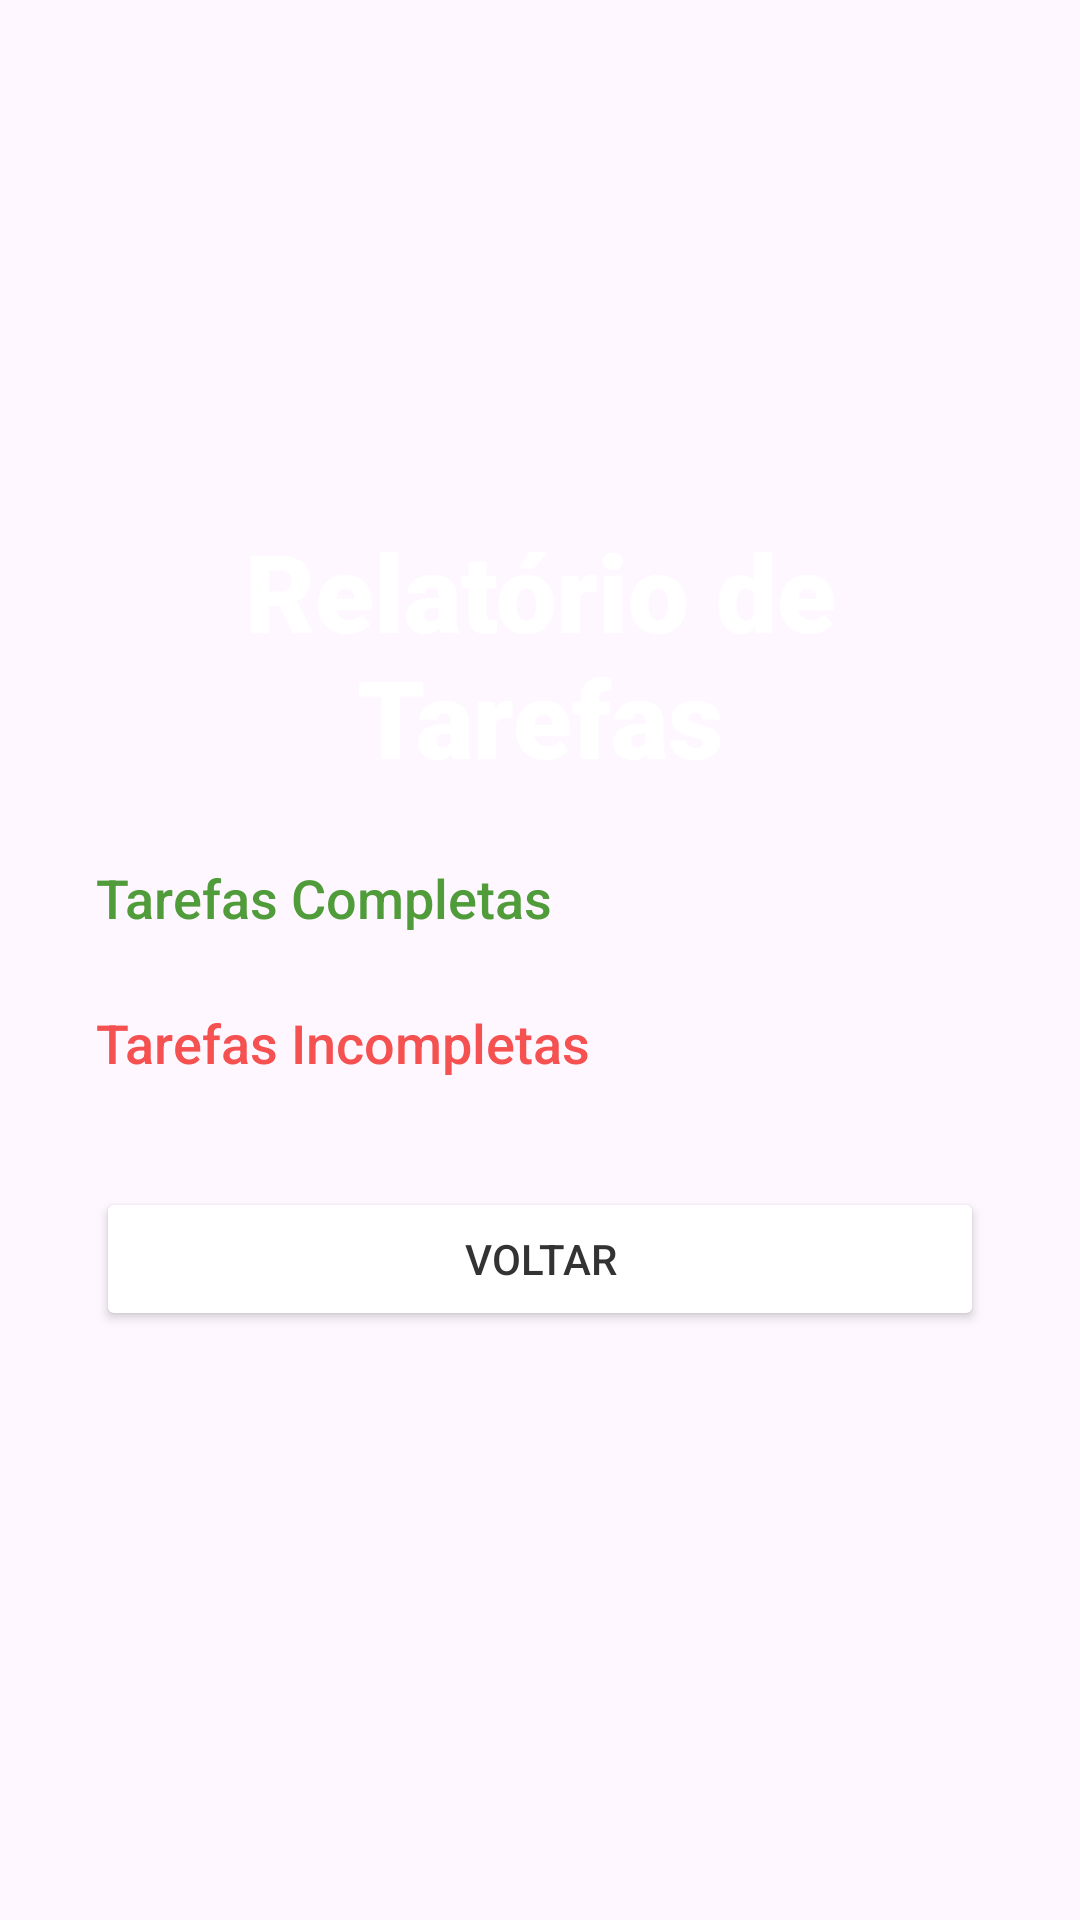

The Android layout XML behind this screen, and the referenced resources:
<!-- AndroidManifest.xml: application theme Theme.AppTarefa -->
<!-- res/layout/activity_relatorio.xml -->
<?xml version="1.0" encoding="utf-8"?>
<androidx.constraintlayout.widget.ConstraintLayout xmlns:android="http://schemas.android.com/apk/res/android"
    xmlns:app="http://schemas.android.com/apk/res-auto"
    xmlns:tools="http://schemas.android.com/tools"
    android:id="@+id/main"
    android:layout_width="match_parent"
    android:layout_height="match_parent"
    tools:context=".RelatorioActivity">

    
    <LinearLayout
        android:id="@+id/contentContainer"
        android:layout_width="match_parent"
        android:layout_height="wrap_content"
        android:orientation="vertical"
        android:gravity="start"
        android:layout_marginHorizontal="32dp"
        app:layout_constraintTop_toTopOf="parent"
        app:layout_constraintBottom_toBottomOf="parent"
        app:layout_constraintStart_toStartOf="parent"
        app:layout_constraintEnd_toEndOf="parent">

        
        <TextView
            android:id="@+id/tituloRelatorio"
            android:layout_width="wrap_content"
            android:layout_height="wrap_content"
            android:text="Relatório de Tarefas"
            android:textSize="36sp"
            android:textColor="#FFFFFF"
            android:layout_marginBottom="24dp"
            android:fontFamily="sans-serif-black"
            android:gravity="center"/>

        
        <TextView
            android:id="@+id/tituloTarefasCompletas"
            android:layout_width="wrap_content"
            android:layout_height="wrap_content"
            android:text="Tarefas Completas"
            android:textSize="18sp"
            android:textColor="#509c3b"
            android:layout_marginBottom="8dp"
            android:fontFamily="sans-serif-medium"
            android:gravity="left"/>

        
        <ListView
            android:id="@+id/listaTarefasCompletas"
            android:layout_width="match_parent"
            android:layout_height="0dp"
            android:layout_marginBottom="16dp"
            android:layout_weight="1"/>

        
        <TextView
            android:id="@+id/tituloTarefasIncompletas"
            android:layout_width="wrap_content"
            android:layout_height="wrap_content"
            android:text="Tarefas Incompletas"
            android:textSize="18sp"
            android:textColor="#f55151"
            android:layout_marginBottom="8dp"
            android:fontFamily="sans-serif-medium"
            android:gravity="left"/>

        
        <ListView
            android:id="@+id/listaTarefasIncompletas"
            android:layout_width="match_parent"
            android:layout_height="0dp"
            android:layout_marginBottom="16dp"
            android:layout_weight="1"/>

        
        <Button
            android:id="@+id/botaoVoltarRelatorio"
            android:layout_width="match_parent"
            android:layout_height="wrap_content"
            android:text="Voltar"
            android:textColor="#333333"
            android:backgroundTint="#FFFFFF"
            android:layout_marginTop="12dp"
            android:layout_marginBottom="24dp"
            android:fontFamily="sans-serif-medium"/>

    </LinearLayout>

</androidx.constraintlayout.widget.ConstraintLayout>
<!-- resources referenced by this layout -->
<resources>
  <style name="Theme.AppTarefa" parent="Base.Theme.AppTarefa" />
  <style name="Base.Theme.AppTarefa" parent="Theme.Material3.DayNight.NoActionBar">
          
          
      </style>
</resources>
